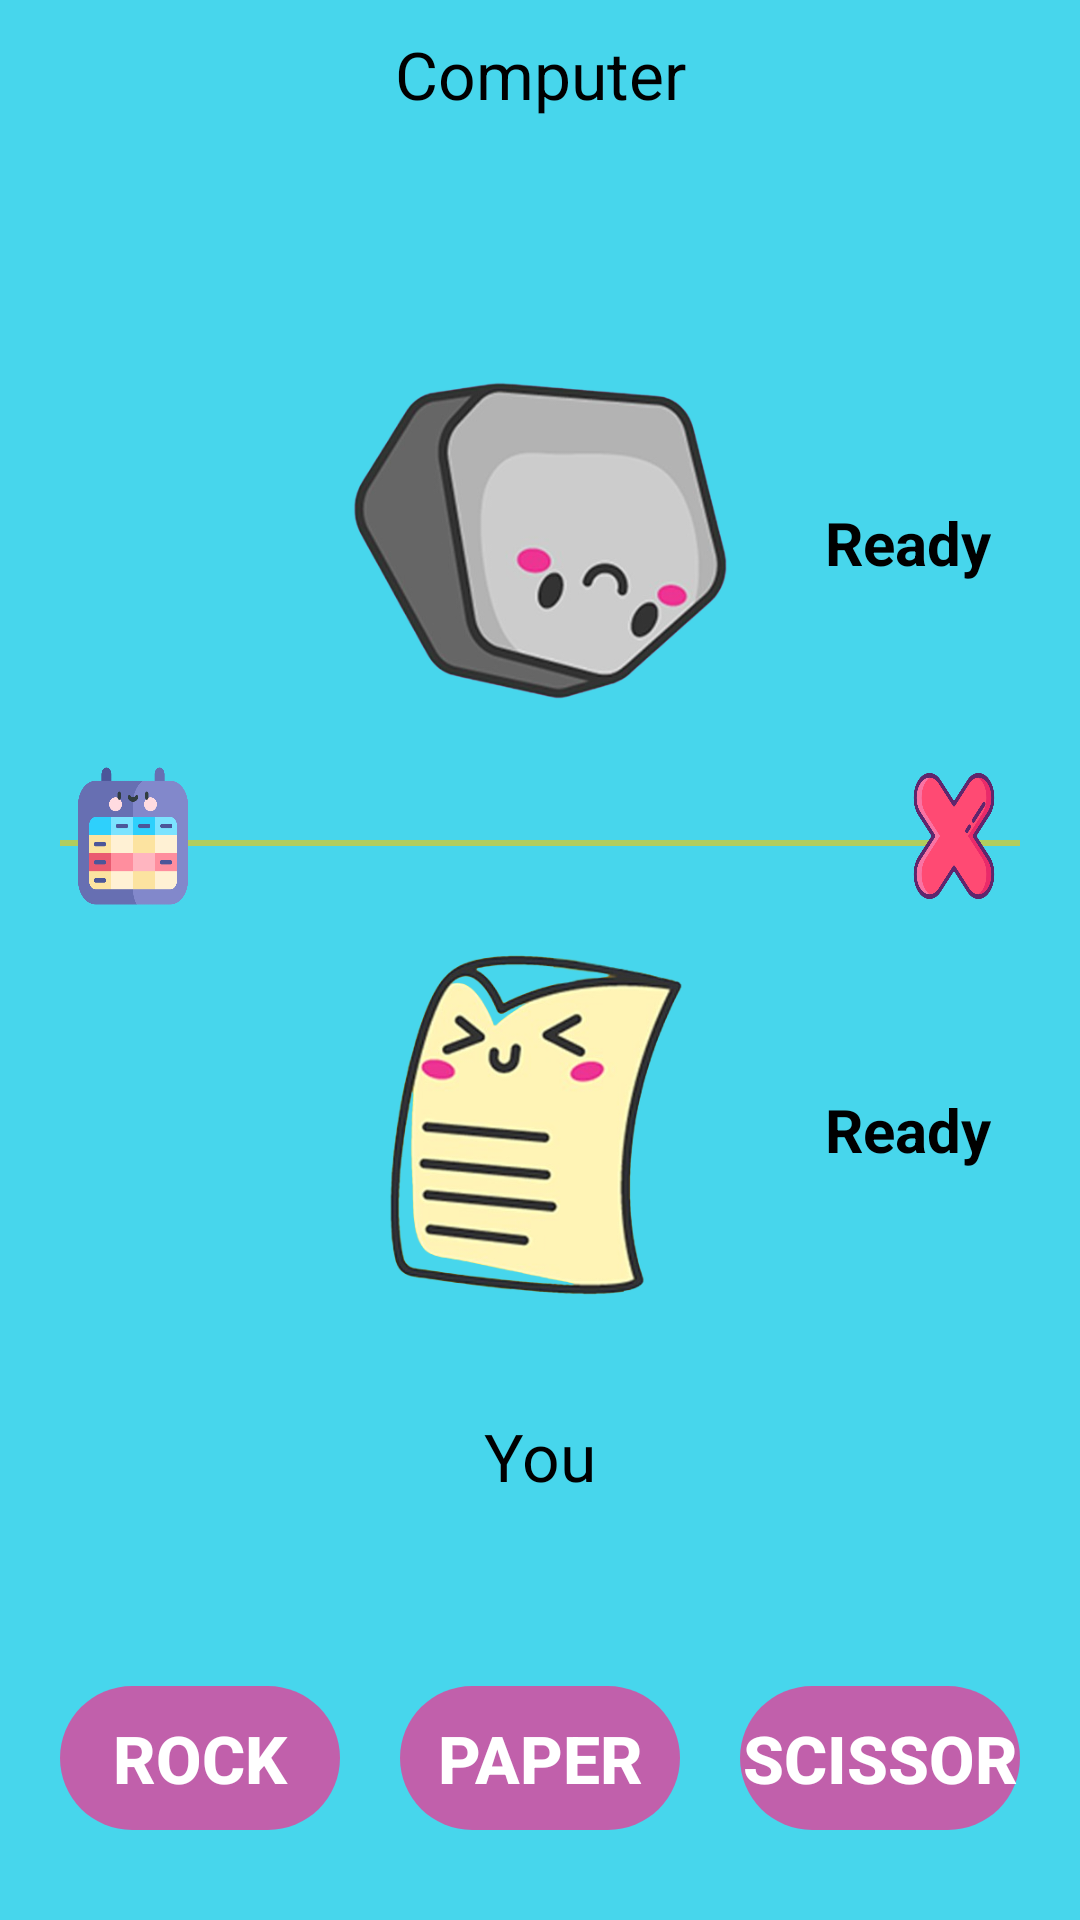

The Android layout XML behind this screen, and the referenced resources:
<!-- AndroidManifest.xml: application theme Theme.RockPaperScissor -->
<!-- res/layout/activity_play_with_computer.xml -->
<?xml version="1.0" encoding="utf-8"?>
<androidx.constraintlayout.widget.ConstraintLayout xmlns:android="http://schemas.android.com/apk/res/android"
    xmlns:app="http://schemas.android.com/apk/res-auto"
    xmlns:tools="http://schemas.android.com/tools"
    android:layout_width="match_parent"
    android:layout_height="match_parent"
    android:background="@color/primaryColor"
    android:padding="10dp"
    tools:context=".PlayWithComputer">

    <View
        android:id="@+id/canterView"
        android:layout_width="match_parent"
        android:layout_height="2dp"
        android:layout_margin="10dp"
        android:background="@color/accentColor"
        app:layout_constraintBottom_toTopOf="@+id/linearLayout3"
        app:layout_constraintEnd_toEndOf="parent"
        app:layout_constraintStart_toStartOf="parent"
        app:layout_constraintTop_toTopOf="parent" />

    <TextView
        android:id="@+id/playerName1"
        android:layout_width="wrap_content"
        android:layout_height="wrap_content"
        android:layout_marginBottom="10dp"
        android:text="You"
        android:textColor="@color/black"
        android:textSize="22sp"
        app:layout_constraintBottom_toTopOf="@id/linearLayout4"
        app:layout_constraintEnd_toEndOf="parent"
        app:layout_constraintStart_toStartOf="parent" />

    <TextView
        android:id="@+id/playerName2"
        android:layout_width="wrap_content"
        android:layout_height="wrap_content"
        android:text="Computer"
        android:textColor="@color/black"
        android:textSize="22sp"
        app:layout_constraintEnd_toEndOf="parent"
        app:layout_constraintStart_toStartOf="parent"
        app:layout_constraintTop_toTopOf="parent" />

    <LinearLayout
        android:id="@+id/linearLayout"
        android:layout_width="wrap_content"
        android:layout_height="wrap_content"
        android:layout_marginTop="10dp"
        android:gravity="center"
        android:orientation="horizontal"
        app:layout_constraintEnd_toEndOf="parent"
        app:layout_constraintStart_toStartOf="parent"
        app:layout_constraintTop_toBottomOf="@+id/playerName2">

        <ImageView
            android:id="@+id/ivP2Star1"
            android:layout_width="32dp"
            android:layout_height="32dp"
            android:padding="1dp"
            android:src="@drawable/no_star" />

        <ImageView
            android:id="@+id/ivP2Star2"
            android:layout_width="32dp"
            android:layout_height="32dp"
            android:padding="1dp"
            android:src="@drawable/no_star" />

        <ImageView
            android:id="@+id/ivP2Star3"
            android:layout_width="32dp"
            android:layout_height="32dp"
            android:padding="1dp"
            android:src="@drawable/no_star" />
    </LinearLayout>

    <LinearLayout
        android:id="@+id/linearLayout4"
        android:layout_width="wrap_content"
        android:layout_height="wrap_content"
        android:layout_marginBottom="10dp"
        android:gravity="center"
        android:orientation="horizontal"
        app:layout_constraintBottom_toTopOf="@+id/linearLayout3"
        app:layout_constraintEnd_toEndOf="parent"
        app:layout_constraintStart_toStartOf="parent">

        <ImageView
            android:id="@+id/ivP1Star1"
            android:layout_width="32dp"
            android:layout_height="32dp"
            android:padding="1dp"
            android:src="@drawable/no_star" />

        <ImageView
            android:id="@+id/ivP1Star2"
            android:layout_width="32dp"
            android:layout_height="32dp"
            android:padding="1dp"
            android:src="@drawable/no_star" />

        <ImageView
            android:id="@+id/ivP1Star3"
            android:layout_width="32dp"
            android:layout_height="32dp"
            android:padding="1dp"
            android:src="@drawable/no_star" />
    </LinearLayout>

    <LinearLayout
        android:id="@+id/linearLayout3"
        android:layout_width="match_parent"
        android:layout_height="wrap_content"
        android:layout_marginBottom="10dp"
        android:orientation="horizontal"
        app:layout_constraintBottom_toBottomOf="parent"
        app:layout_constraintEnd_toEndOf="parent"
        app:layout_constraintStart_toStartOf="parent">

        <androidx.appcompat.widget.AppCompatButton
            android:id="@+id/btnP1rock"
            android:layout_width="0dp"
            android:layout_height="wrap_content"
            android:layout_margin="10dp"
            android:layout_weight="1"
            android:background="@drawable/gradient_bg"
            android:text="rock"
            android:textColor="@color/white"
            android:textSize="22sp"
            android:textStyle="bold" />

        <androidx.appcompat.widget.AppCompatButton
            android:id="@+id/btnP1paper"
            android:layout_width="0dp"
            android:layout_height="wrap_content"
            android:layout_margin="10dp"
            android:layout_weight="1"
            android:background="@drawable/gradient_bg"
            android:text="paper"
            android:textColor="@color/white"
            android:textSize="22sp"
            android:textStyle="bold" />

        <androidx.appcompat.widget.AppCompatButton
            android:id="@+id/btnP1scissor"
            android:layout_width="0dp"
            android:layout_height="wrap_content"
            android:layout_margin="10dp"
            android:layout_weight="1"
            android:background="@drawable/gradient_bg"
            android:text="scissor"
            android:textColor="@color/white"
            android:textSize="22sp"
            android:textStyle="bold" />


    </LinearLayout>

    <ImageView
        android:id="@+id/ivIconP1"
        android:layout_width="150dp"
        android:layout_height="150dp"
        android:rotation="180"
        android:src="@drawable/rock"
        app:layout_constraintBottom_toTopOf="@id/canterView"
        app:layout_constraintEnd_toEndOf="parent"
        app:layout_constraintStart_toStartOf="parent"
        app:layout_constraintTop_toBottomOf="@+id/linearLayout" />

    <ImageView
        android:id="@+id/ivIconP2"
        android:layout_width="150dp"
        android:layout_height="150dp"
        android:src="@drawable/paper"
        app:layout_constraintBottom_toTopOf="@+id/playerName1"
        app:layout_constraintEnd_toEndOf="parent"
        app:layout_constraintStart_toStartOf="parent"
        app:layout_constraintTop_toBottomOf="@+id/canterView" />

    <TextView
        android:id="@+id/tvP2Status"
        android:layout_width="wrap_content"
        android:layout_height="wrap_content"
        android:text="Ready"
        android:textColor="@color/black"
        android:textSize="20sp"
        android:textStyle="bold"
        app:layout_constraintBottom_toTopOf="@id/canterView"
        app:layout_constraintEnd_toEndOf="parent"
        app:layout_constraintStart_toEndOf="@+id/ivIconP2"
        app:layout_constraintTop_toBottomOf="@+id/linearLayout" />

    <TextView
        android:id="@+id/tvP1Status"
        android:layout_width="wrap_content"
        android:layout_height="wrap_content"
        android:text="Ready"
        android:textColor="@color/black"
        android:textSize="20sp"
        android:textStyle="bold"
        app:layout_constraintBottom_toTopOf="@+id/playerName1"
        app:layout_constraintEnd_toEndOf="parent"
        app:layout_constraintStart_toEndOf="@+id/ivIconP1"
        app:layout_constraintTop_toBottomOf="@+id/canterView" />


    <LinearLayout
        android:layout_width="match_parent"
        android:layout_height="82dp"
        android:gravity="start"
        android:orientation="horizontal"
        app:layout_constraintBottom_toTopOf="@+id/ivIconP2"
        app:layout_constraintEnd_toEndOf="parent"
        app:layout_constraintStart_toStartOf="parent"
        app:layout_constraintTop_toBottomOf="@+id/ivIconP1">

        <androidx.appcompat.widget.AppCompatButton
            android:id="@+id/btnScoreboardC"
            android:layout_width="5dp"
            android:layout_height="50dp"
            android:layout_margin="16dp"
            android:layout_weight="1"
            android:background="@drawable/scoreboard" />

        <View
            android:layout_width="16dp"
            android:layout_height="match_parent"
            android:layout_weight="6" />

        <androidx.appcompat.widget.AppCompatButton
            android:id="@+id/btnQuit"
            android:layout_width="0dp"
            android:layout_height="50dp"
            android:layout_margin="16dp"
            android:layout_marginStart="4dp"
            android:layout_marginEnd="4dp"
            android:layout_weight="1"
            android:background="@drawable/cross" />
    </LinearLayout>
</androidx.constraintlayout.widget.ConstraintLayout>
<!-- resources referenced by this layout -->
<resources>
  <color name="accentColor">#9AF9C900</color>
  <color name="black">#FF000000</color>
  <color name="primaryColor">#B700CAE5</color>
  <color name="white">#FFFFFFFF</color>
  <!-- drawable cross: png bitmap (drawable, 23715 bytes) -->
  <!-- drawable gradient_bg (drawable) -->
  <?xml version="1.0" encoding="utf-8"?>
  <shape xmlns:android="http://schemas.android.com/apk/res/android"
      android:shape="rectangle" >
      <corners android:radius="30dp" />
      <gradient
          android:startColor="@color/secondaryColor"
          android:endColor="@color/secondaryColor"
          />
  
  </shape>
  <!-- drawable paper: png bitmap (drawable, 129228 bytes) -->
  <!-- drawable rock: png bitmap (drawable, 92897 bytes) -->
  <!-- drawable scoreboard: png bitmap (drawable, 16649 bytes) -->
  <style name="Theme.RockPaperScissor" parent="Base.Theme.RockPaperScissor" />
  <color name="secondaryColor">#BAED3493</color>
  <style name="Base.Theme.RockPaperScissor" parent="Theme.Material3.Light.NoActionBar">
          
          
      </style>
</resources>
